Image classification data set "vgg19_TVT" (MeganRows/MangroveCNN on GitHub). Class labels (8): acrostichum aureum, bruguiera cylindrica, bruguiera gymnorhiza, bruguiera sexangula, camptostemon philippensis, ceriops decandra, lumnitzera racemosa, sonneratia alba.

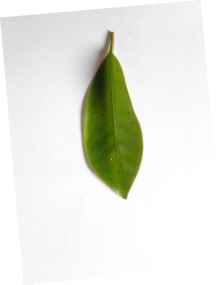
Label: bruguiera gymnorhiza

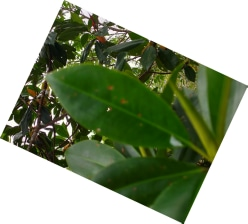
Label: bruguiera sexangula

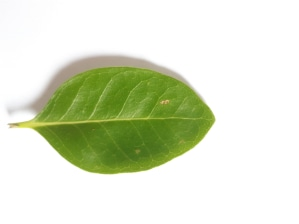
Label: camptostemon philippensis

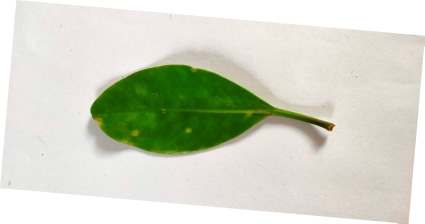
Label: lumnitzera racemosa

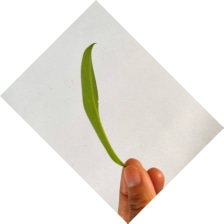
Label: bruguiera cylindrica

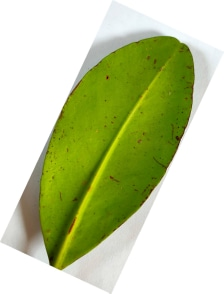
Label: ceriops decandra
